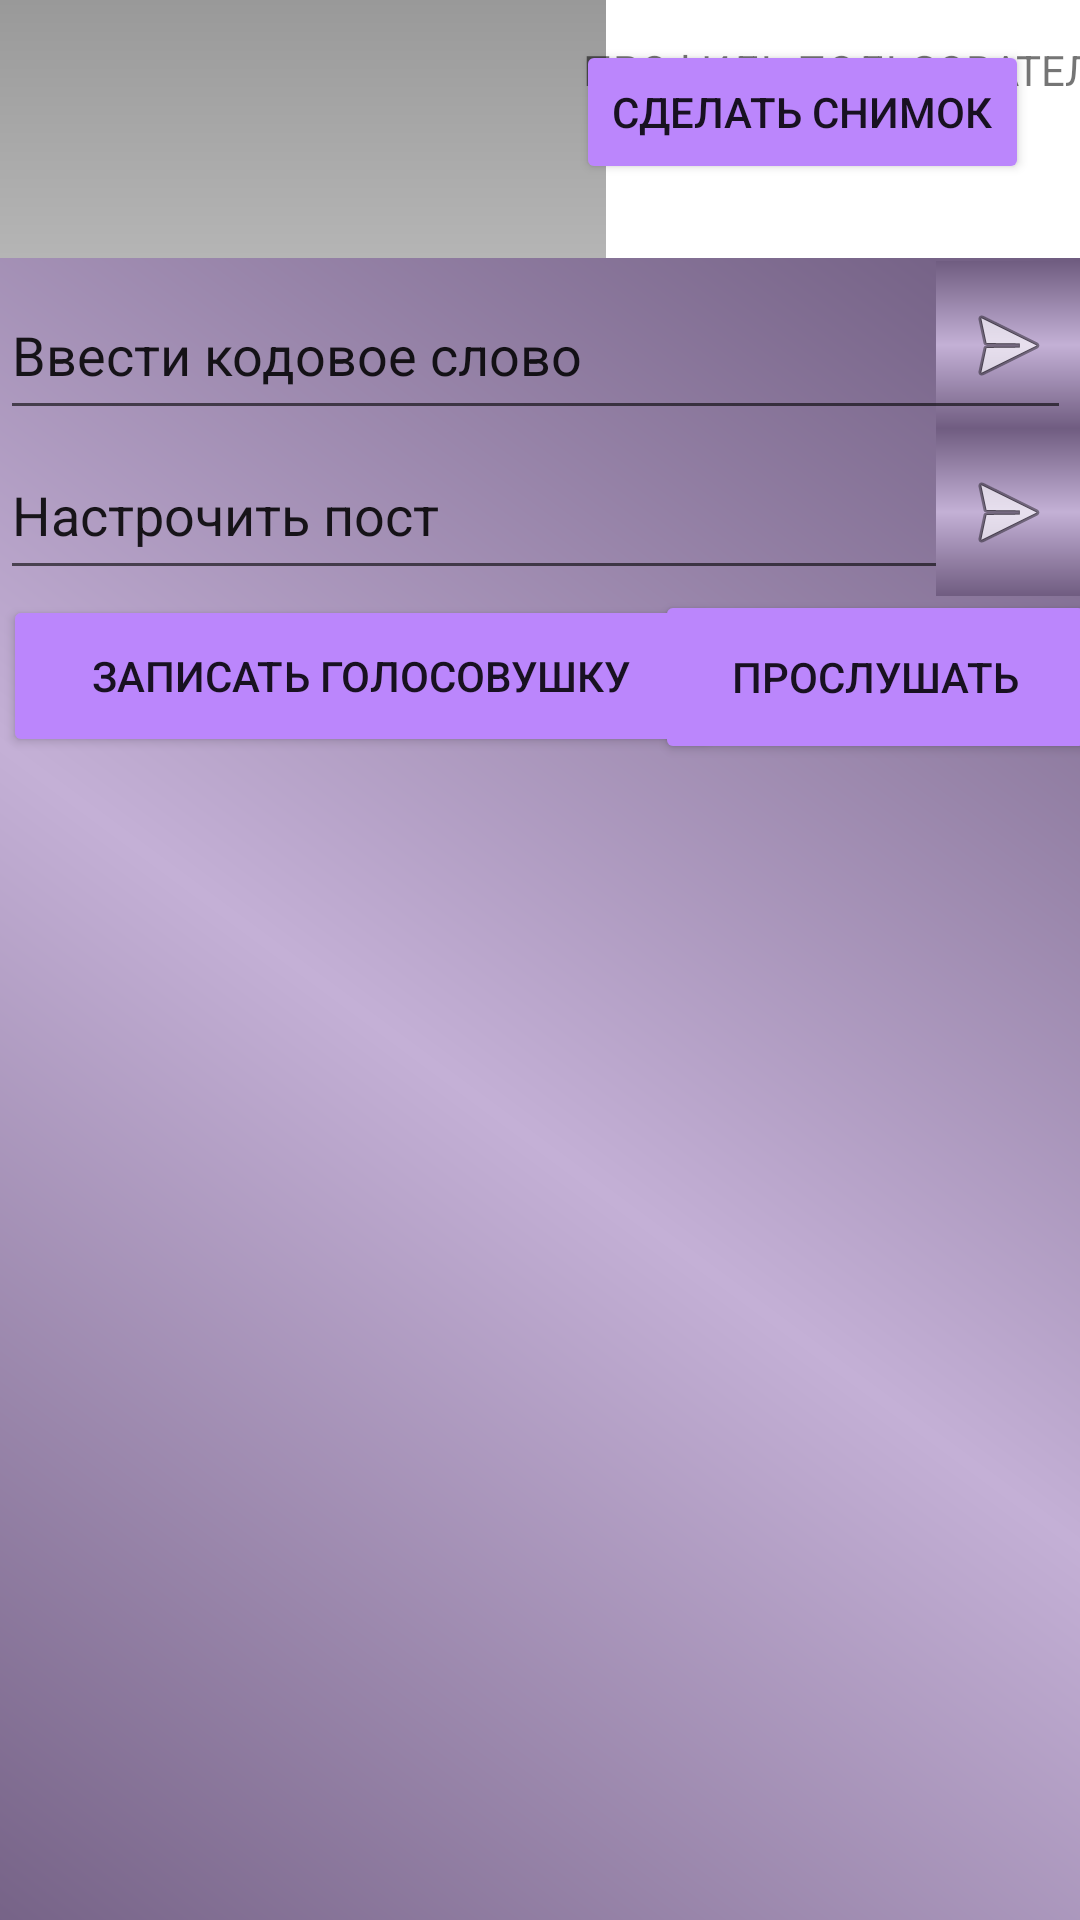

Layout XML and referenced resources for this Android screen:
<!-- AndroidManifest.xml: application theme Theme.Mirea_Project -->
<!-- res/layout/fragment_user_profile.xml -->
<?xml version="1.0" encoding="utf-8"?>
<FrameLayout xmlns:android="http://schemas.android.com/apk/res/android"
    xmlns:app="http://schemas.android.com/apk/res-auto"
    xmlns:tools="http://schemas.android.com/tools"
    android:layout_width="match_parent"
    android:layout_height="match_parent"
    tools:context=".ui.profile.UserProfile">

    
    <androidx.constraintlayout.widget.ConstraintLayout
        android:layout_width="match_parent"
        android:layout_height="match_parent">

        <ImageView
            android:id="@+id/imageView5"
            android:layout_width="202dp"
            android:layout_height="236dp"
            app:layout_constraintBottom_toTopOf="@+id/imageView8"
            app:layout_constraintEnd_toEndOf="parent"
            app:layout_constraintHorizontal_bias="0.0"
            app:layout_constraintStart_toStartOf="parent"
            app:layout_constraintTop_toTopOf="parent"
            app:layout_constraintVertical_bias="0.0"
            app:srcCompat="@drawable/grad3"
            tools:srcCompat="@drawable/grad3" />

        <TextView
            android:id="@+id/textView4"
            android:layout_width="wrap_content"
            android:layout_height="wrap_content"
            android:text="ПРОФИЛЬ ПОЛЬЗОВАТЕЛЯ"
            app:layout_constraintBottom_toBottomOf="parent"
            app:layout_constraintEnd_toEndOf="parent"
            app:layout_constraintHorizontal_bias="0.357"
            app:layout_constraintStart_toEndOf="@+id/imageView5"
            app:layout_constraintTop_toTopOf="parent"
            app:layout_constraintVertical_bias="0.022" />

        <ImageView
            android:id="@+id/imageView8"
            android:layout_width="411dp"
            android:layout_height="554dp"
            android:src="@drawable/grad2"
            app:layout_constraintBottom_toBottomOf="parent"
            app:layout_constraintEnd_toEndOf="parent"
            app:layout_constraintHorizontal_bias="1.0"
            app:layout_constraintStart_toStartOf="parent"
            app:layout_constraintTop_toTopOf="parent"
            app:layout_constraintVertical_bias="1.0" />

        <ImageButton
            android:id="@+id/imageButton2"
            android:layout_width="48dp"
            android:layout_height="56dp"
            android:background="@drawable/grad"
            android:contentDescription="@string/action_settings"
            android:src="@android:drawable/ic_menu_send"
            app:layout_constraintBottom_toBottomOf="parent"
            app:layout_constraintEnd_toEndOf="parent"
            app:layout_constraintHorizontal_bias="1.0"
            app:layout_constraintStart_toEndOf="@+id/editTextTextPersonName4"
            app:layout_constraintTop_toTopOf="@+id/imageView8"
            app:layout_constraintVertical_bias="0.002" />

        <EditText
            android:id="@+id/editTextTextPersonName4"
            android:layout_width="357dp"
            android:layout_height="53dp"
            android:ems="10"
            android:inputType="textPersonName"
            android:text="Настрочить пост"
            app:layout_constraintBottom_toBottomOf="@+id/imageView8"
            app:layout_constraintEnd_toEndOf="parent"
            app:layout_constraintHorizontal_bias="0.037"
            app:layout_constraintStart_toStartOf="parent"
            app:layout_constraintTop_toTopOf="@+id/imageView8"
            app:layout_constraintVertical_bias="0.115" />

        <ImageButton
            android:id="@+id/imageButton"
            android:layout_width="48dp"
            android:layout_height="56dp"
            android:background="@drawable/grad"
            android:contentDescription="@string/action_settings"
            android:src="@android:drawable/ic_menu_send"
            app:layout_constraintBottom_toBottomOf="parent"
            app:layout_constraintEnd_toEndOf="parent"
            app:layout_constraintHorizontal_bias="1.0"
            app:layout_constraintStart_toEndOf="@+id/editTextTextPersonName4"
            app:layout_constraintTop_toTopOf="@+id/imageView8"
            app:layout_constraintVertical_bias="0.114" />

        <TextView
            android:id="@+id/textView5"
            android:layout_width="0dp"
            android:layout_height="382dp"
            android:text=""
            app:layout_constraintBottom_toBottomOf="@+id/imageView8"
            app:layout_constraintEnd_toEndOf="parent"
            app:layout_constraintStart_toStartOf="parent"
            app:layout_constraintTop_toBottomOf="@+id/editTextTextPersonName4"
            app:layout_constraintVertical_bias="1.0" />

        <Button
            android:id="@+id/button5"
            android:layout_width="wrap_content"
            android:layout_height="wrap_content"
            android:layout_marginStart="147dp"
            android:backgroundTint="@color/purple_200"
            android:text="Сделать снимок"
            app:layout_constraintBottom_toTopOf="@+id/imageView8"
            app:layout_constraintEnd_toEndOf="parent"
            app:layout_constraintHorizontal_bias="0.724"
            app:layout_constraintStart_toStartOf="@+id/imageView5"
            app:layout_constraintTop_toTopOf="parent"
            app:layout_constraintVertical_bias="0.353" />

        <Button
            android:id="@+id/recordButton"
            android:layout_width="239dp"
            android:layout_height="54dp"
            android:backgroundTint="@color/purple_200"
            android:text="Записать голосовушку"
            app:layout_constraintBottom_toTopOf="@+id/textView5"
            app:layout_constraintEnd_toEndOf="parent"
            app:layout_constraintHorizontal_bias="0.009"
            app:layout_constraintStart_toStartOf="parent"
            app:layout_constraintTop_toBottomOf="@+id/editTextTextPersonName4"
            app:layout_constraintVertical_bias="0.217" />

        <Button
            android:id="@+id/playButton"
            android:layout_width="147dp"
            android:layout_height="58dp"
            android:layout_marginBottom="17dp"
            android:backgroundTint="@color/purple_200"
            android:text="Прослушать"
            app:layout_constraintBottom_toTopOf="@+id/textView5"
            app:layout_constraintEnd_toEndOf="parent"
            app:layout_constraintHorizontal_bias="0.812"
            app:layout_constraintStart_toEndOf="@+id/recordButton"
            app:layout_constraintTop_toBottomOf="@+id/editTextTextPersonName4"
            app:layout_constraintVertical_bias="0.0" />

        <EditText
            android:id="@+id/editTextTextPersonName"
            android:layout_width="357dp"
            android:layout_height="53dp"
            android:ems="10"
            android:inputType="textPersonName"
            android:text="Ввести кодовое слово"
            app:layout_constraintBottom_toTopOf="@+id/editTextTextPersonName4"
            app:layout_constraintEnd_toEndOf="parent"
            app:layout_constraintHorizontal_bias="0.014"
            app:layout_constraintStart_toStartOf="parent"
            app:layout_constraintTop_toTopOf="@+id/imageView8"
            app:layout_constraintVertical_bias="0.916" />

        <TextView
            android:id="@+id/textView3"
            android:layout_width="wrap_content"
            android:layout_height="wrap_content"
            app:layout_constraintBottom_toTopOf="@+id/imageView8"
            app:layout_constraintEnd_toEndOf="parent"
            app:layout_constraintHorizontal_bias="0.894"
            app:layout_constraintStart_toEndOf="@+id/imageView5"
            app:layout_constraintTop_toBottomOf="@+id/button5"
            app:layout_constraintVertical_bias="0.784" />

    </androidx.constraintlayout.widget.ConstraintLayout>

</FrameLayout>
<!-- resources referenced by this layout -->
<resources>
  <!-- drawable grad (drawable) -->
  <?xml version="1.0" encoding="utf-8"?>
  <shape xmlns:android="http://schemas.android.com/apk/res/android"
      android:shape="rectangle">
      <gradient
          android:startColor="#6f5c80"
          android:centerColor="#c4b0d6"
          android:endColor="#6f5c80"
          android:angle="90"/>
  </shape>
  <!-- drawable grad2 (drawable) -->
  <?xml version="1.0" encoding="utf-8"?>
  <shape xmlns:android="http://schemas.android.com/apk/res/android"
      android:shape="rectangle">
  
      <gradient
          android:startColor="#6f5c80"
          android:centerColor="#c4b0d6"
          android:endColor="#6f5c80"
          android:angle="225"/>
  </shape>
  <!-- drawable grad3 (drawable) -->
  <?xml version="1.0" encoding="utf-8"?>
  <layer-list xmlns:android="http://schemas.android.com/apk/res/android">
      <item>
          <shape android:shape="rectangle">
              <gradient
                  android:type="linear"
                  android:startColor="#e6e6e6"
                  android:endColor="#999999"
                  android:angle="90"/>
          </shape>
      </item>
  </layer-list>
  <string name="action_settings">Settings</string>
  <style name="Theme.Mirea_Project" parent="Theme.MaterialComponents.DayNight.DarkActionBar">
          
          <item name="colorPrimary">@color/purple_500</item>
          <item name="colorPrimaryVariant">@color/purple_700</item>
          <item name="colorOnPrimary">@color/white</item>
          
          <item name="colorSecondary">@color/teal_200</item>
          <item name="colorSecondaryVariant">@color/teal_700</item>
          <item name="colorOnSecondary">@color/black</item>
          
          <item name="android:statusBarColor">?attr/colorPrimaryVariant</item>
          
      </style>
  <!-- not gathered from this repository: default colours our renderer supplied (Android Studio template values) -->
  <color name="purple_200">#FFBB86FC</color>
  <color name="purple_500">#FF6200EE</color>
  <color name="purple_700">#FF3700B3</color>
  <color name="teal_200">#FF03DAC5</color>
  <color name="teal_700">#FF018786</color>
  <color name="black">#FF000000</color>
  <color name="white">#FFFFFFFF</color>
</resources>
